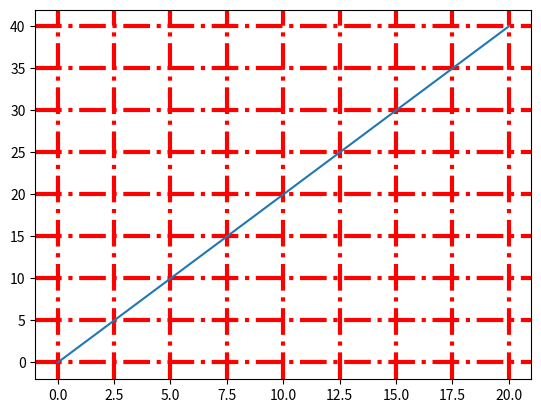

Python code for this plot:
import numpy as np
import matplotlib.pyplot as plt

x = np.arange(0, 21)

plt.plot(x, x * 2)

# True 显示网格
# linestyle 设置线显示的类型(一共四种)
# color 设置网格的颜色
# linewidth 设置网格的宽度
plt.grid(True, linestyle="-.", color="r", linewidth="3")
plt.show()